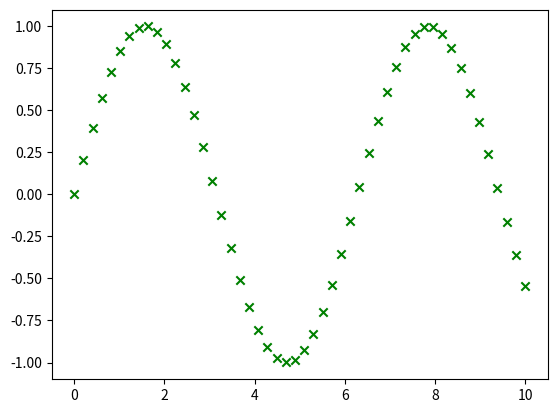

Here is the Python script that generated this plot:
# pip install numpy
# pip install matplotlib

import numpy as np
import matplotlib.pyplot as plt


x = np.linspace(0, 10, 50)
y = np.sin(x)

plt.scatter(x, y, color='g', marker='x')
plt.show()